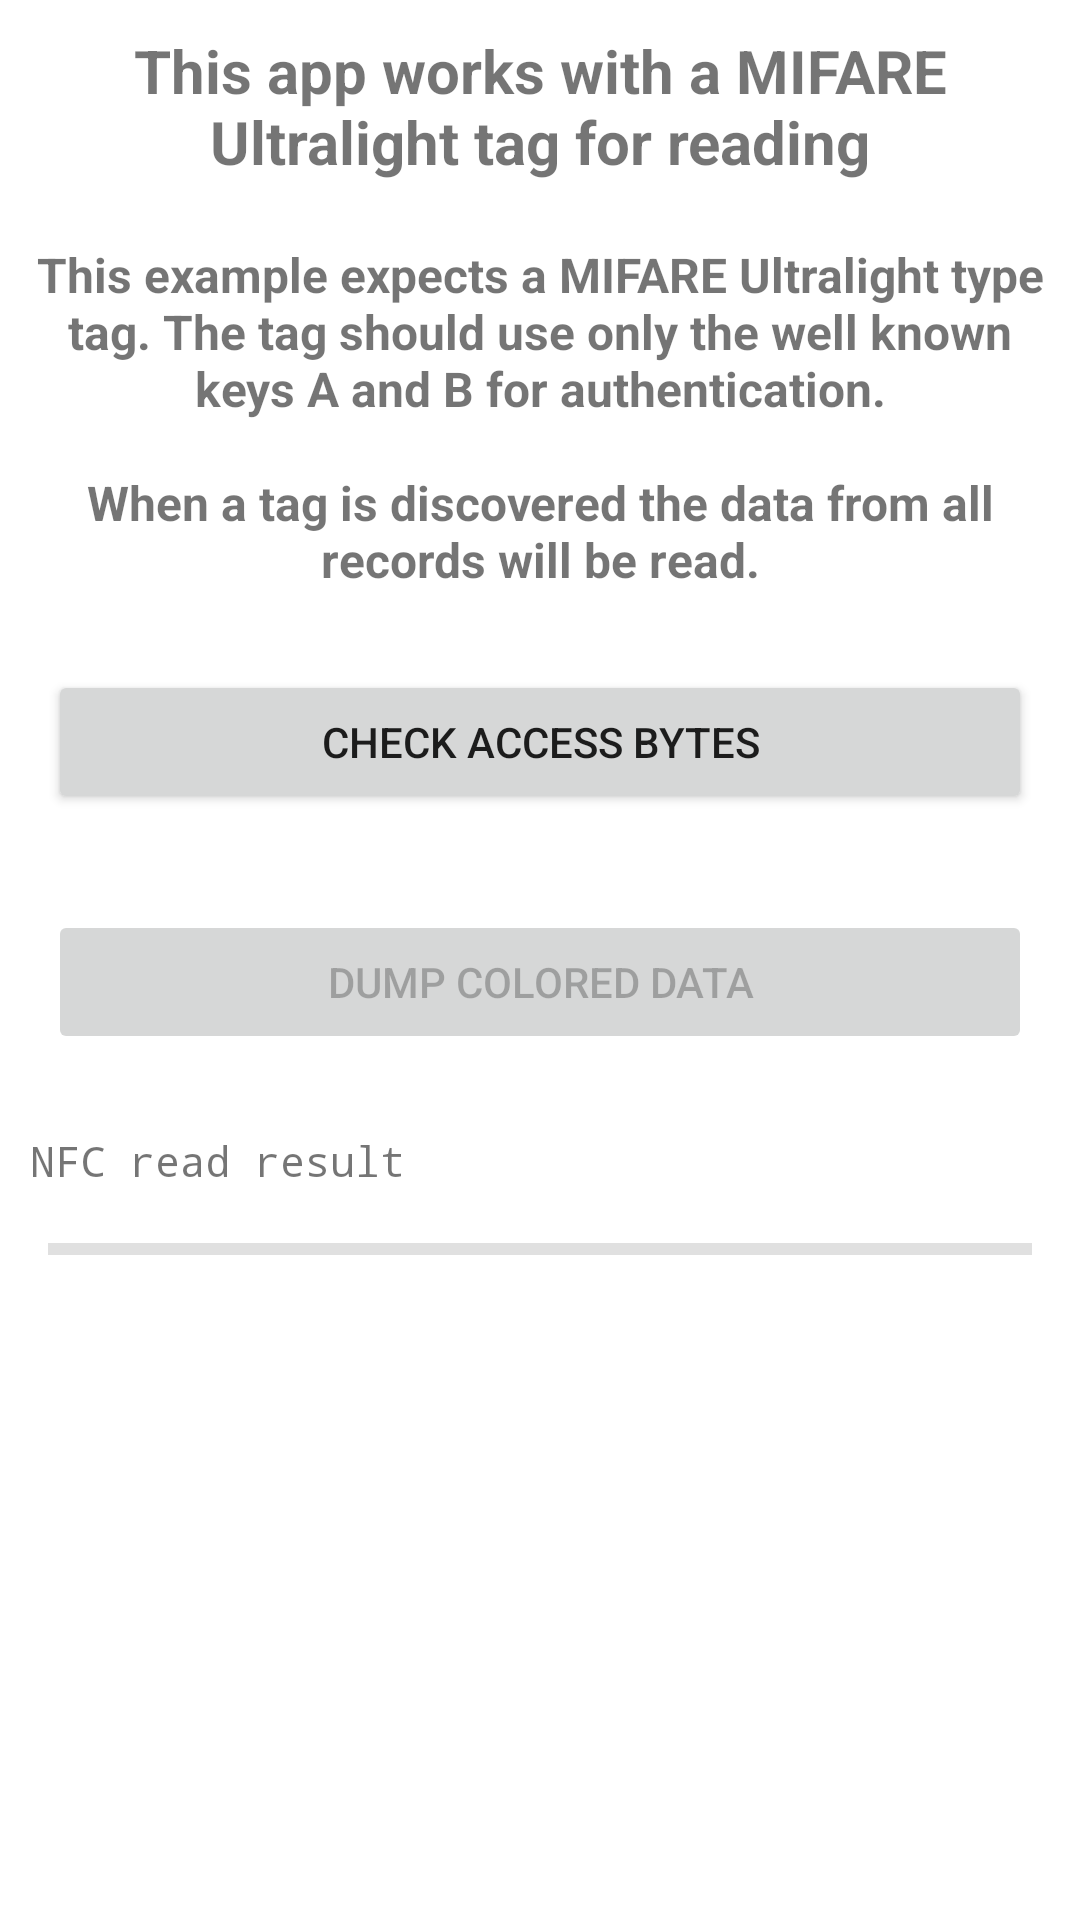

Layout XML and referenced resources for this Android screen:
<!-- AndroidManifest.xml: application theme Theme.NfcMifareClassicExample -->
<!-- res/layout/fragment_read.xml -->
<?xml version="1.0" encoding="utf-8"?>
<FrameLayout xmlns:android="http://schemas.android.com/apk/res/android"
    xmlns:tools="http://schemas.android.com/tools"
    android:layout_width="match_parent"
    android:layout_height="match_parent"
    xmlns:app="http://schemas.android.com/apk/res-auto"
    tools:context=".ReadFragment">

    <ScrollView
        android:layout_width="match_parent"
        android:layout_height="wrap_content">

        <LinearLayout
            android:layout_width="match_parent"
            android:layout_height="wrap_content"
            android:orientation="vertical">

            <TextView
                android:id="@+id/tvTitle"
                android:layout_width="match_parent"
                android:layout_height="wrap_content"
                android:padding="10dp"
                android:text="@string/header_read"
                android:textAlignment="center"
                android:textSize="20sp"
                android:textStyle="bold" />

            <TextView
                android:id="@+id/tvInformation"
                android:layout_width="match_parent"
                android:layout_height="wrap_content"
                android:padding="10dp"
                android:text="@string/description_read"
                android:textAlignment="center"
                android:textSize="16sp"
                android:textStyle="bold" />

            <LinearLayout
                android:id="@+id/loading_layout"
                android:layout_width="wrap_content"
                android:layout_height="wrap_content"
                android:layout_gravity="center"
                android:orientation="vertical"
                android:visibility="gone">

                <ProgressBar
                    android:layout_width="wrap_content"
                    android:layout_height="wrap_content"
                    android:layout_gravity="center_horizontal" />

                <TextView
                    android:layout_width="wrap_content"
                    android:layout_height="wrap_content"
                    android:text="read data - do not move the card" />

            </LinearLayout>

            <Button
                android:id="@+id/btnCheckAccessBytes"
                android:layout_width="match_parent"
                android:layout_height="wrap_content"
                android:layout_margin="16dp"
                android:text="check access bytes" />

            <Button
                android:id="@+id/btnDumpColored"
                android:layout_width="match_parent"
                android:layout_height="wrap_content"
                android:layout_margin="16dp"
                android:enabled="false"
                android:text="dump colored data" />

            <TextView
                android:id="@+id/tvReadResult"
                android:layout_width="match_parent"
                android:layout_height="wrap_content"
                android:padding="10dp"
                android:text="@string/nfc_result"
                android:textAlignment="textStart"
                android:textSize="14sp"
                android:textStyle="normal"
                android:typeface="monospace" />

            <com.google.android.material.divider.MaterialDivider
                android:layout_width="match_parent"
                android:layout_height="wrap_content"
                android:layout_marginTop="8dp"
                android:layout_marginBottom="8dp"
                app:dividerInsetEnd="16dp"
                app:dividerInsetStart="16dp"
                app:dividerThickness="4dp" />

        </LinearLayout>

    </ScrollView>

</FrameLayout>
<!-- resources referenced by this layout -->
<resources>
  <string name="description_read">This example expects a MIFARE Ultralight type tag. The tag should use only the well known keys A and B for authentication.\n\nWhen a tag is discovered the data from all records will be read.</string>
  <string name="header_read">This app works with a MIFARE Ultralight tag for reading</string>
  <string name="nfc_result">NFC read result</string>
  <style name="Theme.NfcMifareClassicExample" parent="Theme.MaterialComponents.DayNight.DarkActionBar">
          
          <item name="colorPrimary">@color/colorPrimary</item>
          <item name="colorPrimaryDark">@color/colorPrimaryDark</item>
          <item name="colorPrimaryVariant">@color/colorStatusBar</item>
          
          <item name="colorSecondary">@color/teal_200</item>
          <item name="colorSecondaryVariant">@color/teal_700</item>
          <item name="colorOnSecondary">@color/black</item>
          
          <item name="android:statusBarColor">?attr/colorPrimaryVariant</item>
          
      </style>
  <color name="colorPrimary">#2196F3</color>
  <color name="colorPrimaryDark">#3F51B5</color>
  <color name="colorStatusBar">#1E88E5</color>
  <color name="teal_200">#FF03DAC5</color>
  <color name="teal_700">#FF018786</color>
  <color name="black">#FF000000</color>
</resources>
